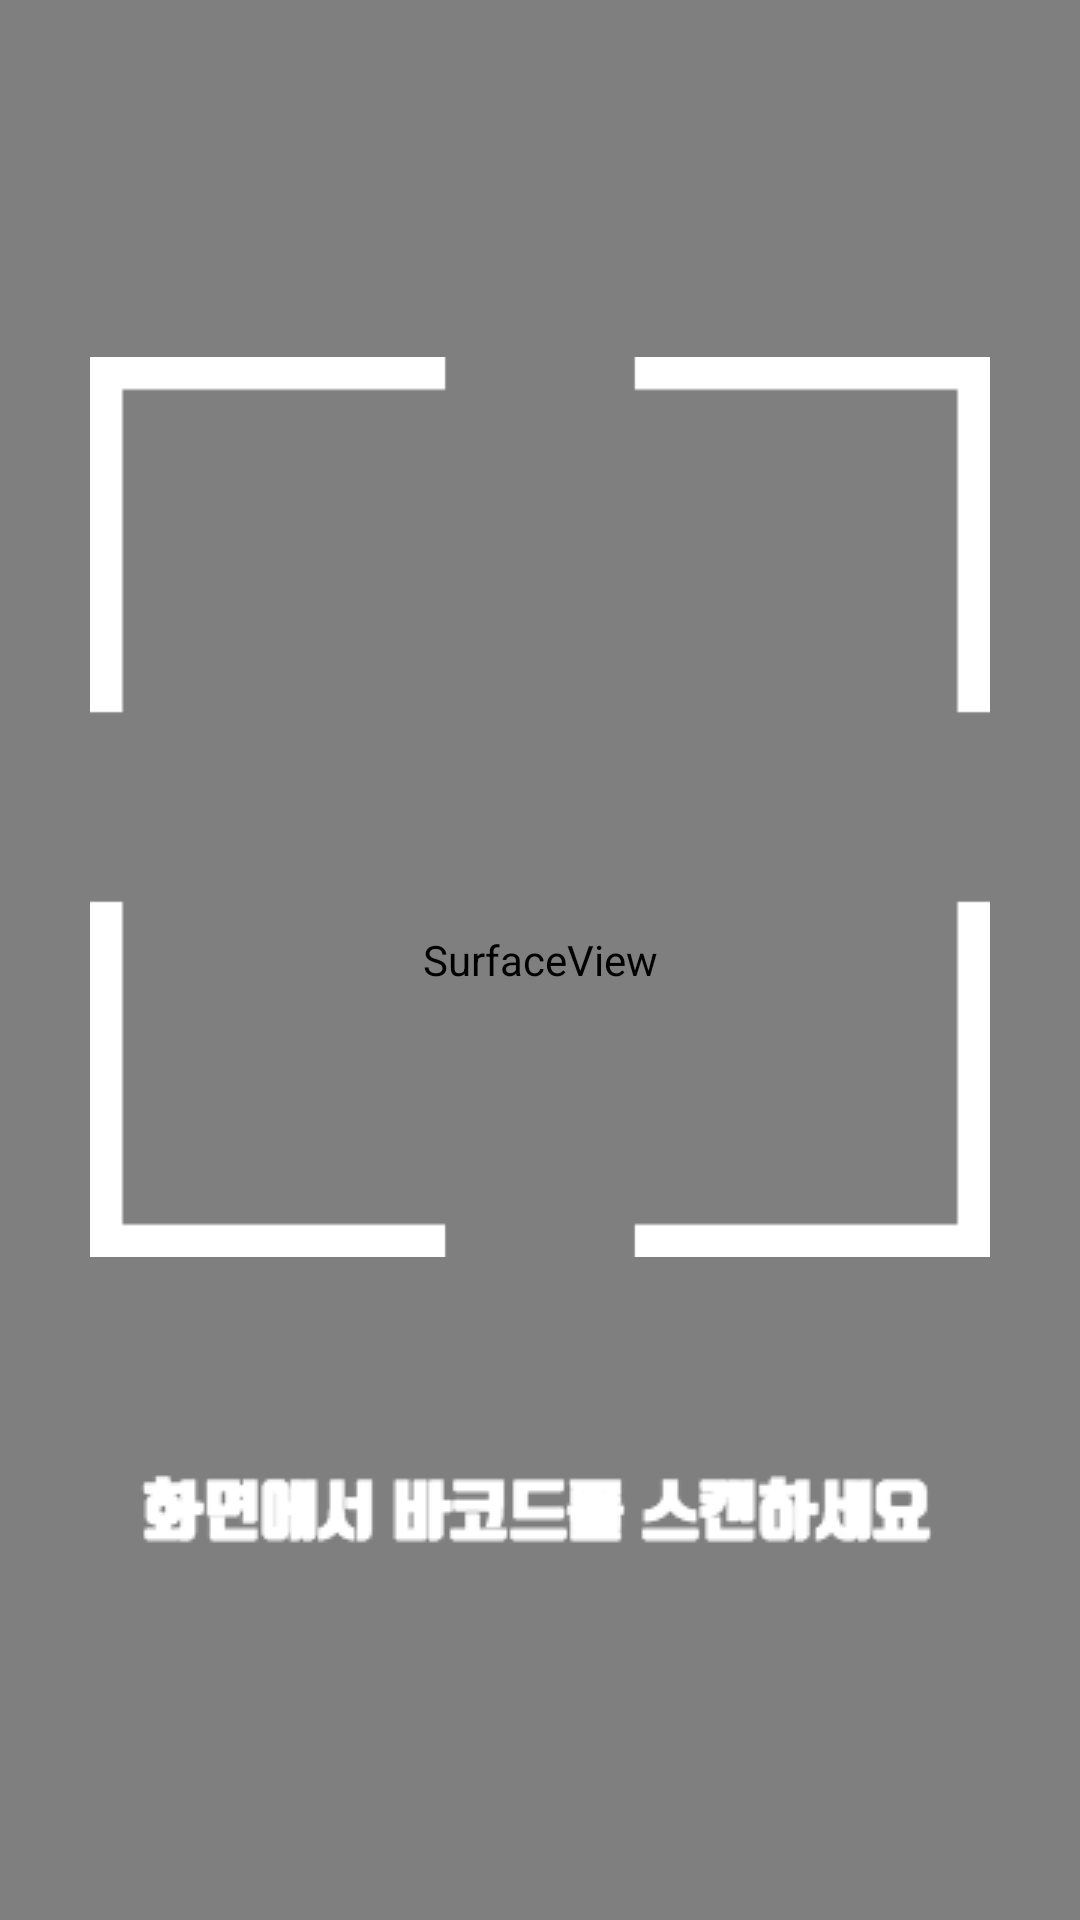

Produce the Android XML layout that renders to this screen, including the resource entries it uses.
<!-- AndroidManifest.xml: application theme AppTheme.NoActionBar -->
<!-- res/layout/activity_camera_preview2.xml -->
<?xml version="1.0" encoding="utf-8"?>
<RelativeLayout
    xmlns:android="http://schemas.android.com/apk/res/android"
    xmlns:app="http://schemas.android.com/apk/res-auto"
    xmlns:tools="http://schemas.android.com/tools"
    android:layout_width="match_parent"
    android:layout_height="match_parent">

    <SurfaceView
        android:id="@+id/cameraView"
        android:layout_width="match_parent"
        android:layout_height="match_parent" >
    </SurfaceView>

    <LinearLayout
        android:layout_width="match_parent"
        android:gravity="center"
        android:layout_alignBottom="@id/cameraView"
        android:layout_height="match_parent"
        android:orientation="vertical">

        <ImageView
            android:layout_width="300dp"
            android:layout_height="300dp"
            android:layout_gravity="center"
            android:layout_marginBottom="70dp"
            android:src="@drawable/barcodeimage"/>

        <ImageView
            android:layout_width="wrap_content"
            android:layout_height="wrap_content"
            android:src="@drawable/barcodescantext"/>
    </LinearLayout>

</RelativeLayout>
<!-- resources referenced by this layout -->
<resources>
  <!-- drawable barcodeimage: png bitmap (drawable, 1805 bytes) -->
  <!-- drawable barcodescantext: png bitmap (drawable, 4095 bytes) -->
  <style name="AppTheme.NoActionBar">
          <item name="windowActionBar">false</item>
          <item name="windowNoTitle">true</item>
      </style>
</resources>
